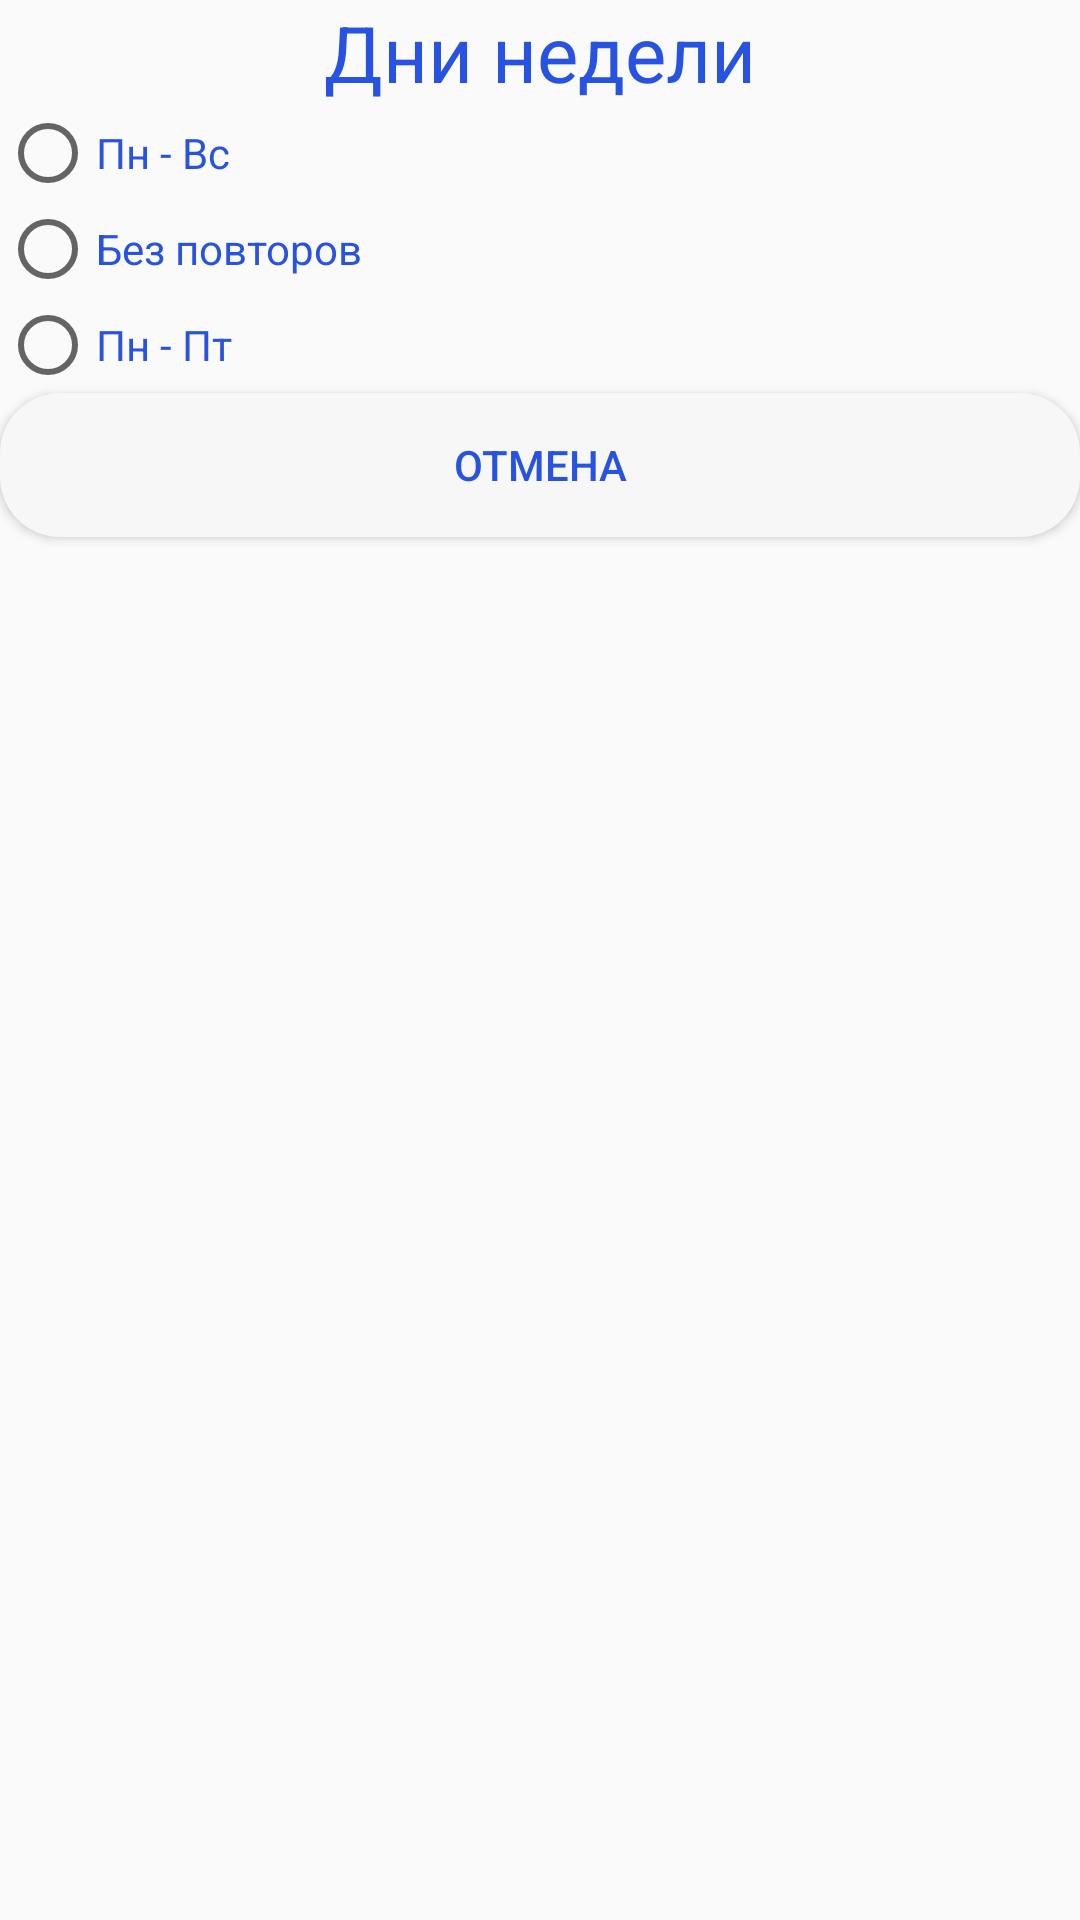

The Android layout XML behind this screen, and the referenced resources:
<!-- AndroidManifest.xml: application theme AppTheme.NoActionBar -->
<!-- res/layout/get_days_of_the_week_alert_dialog.xml -->
<?xml version="1.0" encoding="utf-8"?>
<LinearLayout xmlns:android="http://schemas.android.com/apk/res/android"
    xmlns:app="http://schemas.android.com/apk/res-auto"
    android:layout_width="match_parent"
    android:orientation="vertical"
    android:layout_height="match_parent">

    <TextView
        android:layout_gravity="center"
        android:id="@+id/textView2"
        android:layout_width="wrap_content"
        android:layout_height="wrap_content"
        android:text="Дни недели"
        android:textColor="@color/blue"
        android:textSize="26sp" />

    <RadioGroup
        android:id="@+id/radioGroupDayOfWeek"
        android:layout_width="match_parent"
        android:layout_height="wrap_content"
        app:layout_constraintBottom_toTopOf="@+id/cancel"
        app:layout_constraintEnd_toEndOf="parent"
        app:layout_constraintStart_toStartOf="parent"
        app:layout_constraintTop_toBottomOf="@+id/textView2">

        <RadioButton
            android:id="@+id/every_day"
            android:textColor="@color/blue"
            android:layout_width="match_parent"
            android:layout_height="wrap_content"
            android:text="Пн - Вс"/>

        <RadioButton
            android:id="@+id/no_repeat"
            android:textColor="@color/blue"
            android:layout_width="match_parent"
            android:layout_height="wrap_content"
            android:text="Без повторов"/>

        <RadioButton
            android:id="@+id/no_weekend"
            android:layout_width="match_parent"
            android:layout_height="wrap_content"
            android:text="Пн - Пт"
            android:textColor="@color/blue" />
    </RadioGroup>

    <Button
        android:id="@+id/cancel"
        android:layout_width="match_parent"
        android:layout_height="48dp"
        android:background="@drawable/oval_button"
        android:text="Отмена"
        android:textColor="@color/blue" />


</LinearLayout>
<!-- resources referenced by this layout -->
<resources>
  <color name="blue">#2853e0</color>
  <!-- drawable oval_button (drawable) -->
  <?xml version="1.0" encoding="utf-8"?>
  <shape  xmlns:android="http://schemas.android.com/apk/res/android" >
      <solid android:color="@color/white_gray" />
      <corners
          android:radius="20dp" />
  </shape>
  <style name="AppTheme.NoActionBar">
          <item name="windowActionBar">false</item>
          <item name="windowNoTitle">true</item>
      </style>
  <color name="white_gray">#f7f7f7</color>
</resources>
